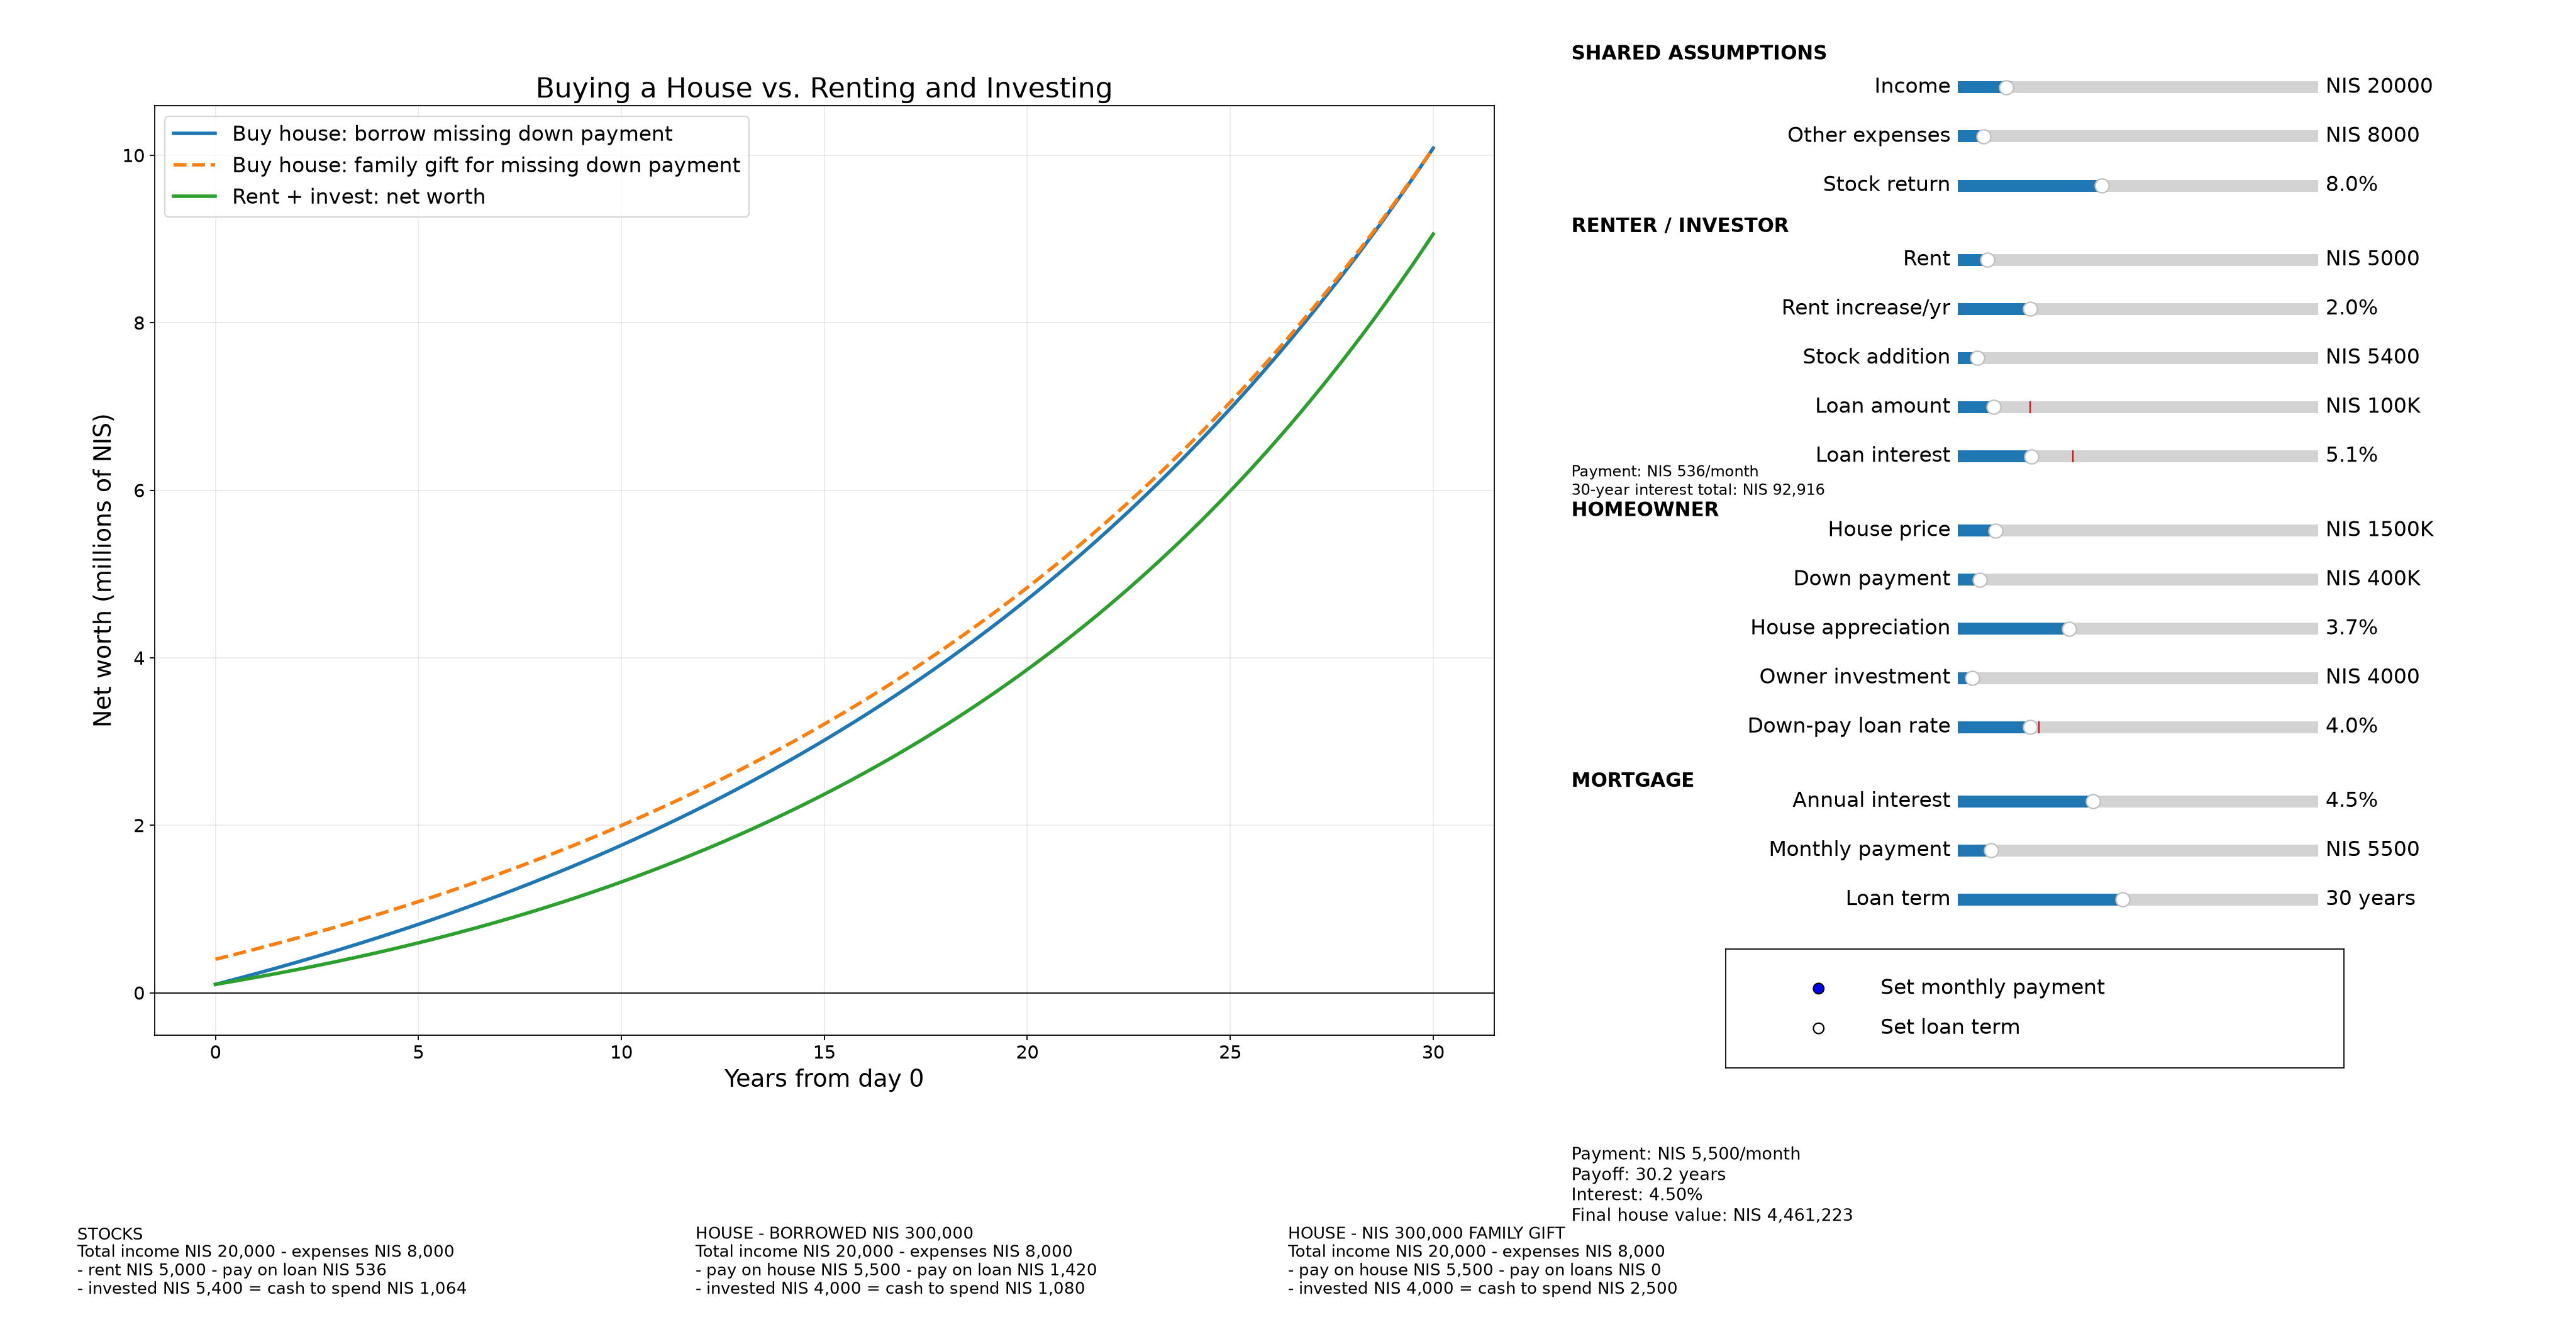

The data file committed next to this chart (first rows):
month, year, house_value, mortgage_balance, down_payment_gap_balance, homeowner_net_worth, homeowner_with_family_gift_net_worth, homeowner_stock_portfolio, gifted_homeowner_stock_portfolio, homeowner_stock_contribution, gifted_homeowner_stock_contribution, stock_net_worth, gross_stock_portfolio, stock_loan_balance, monthly_rent, stock_contribution, renter_spendable_cash, homeowner_spendable_cash, gifted_homeowner_spendable_cash
0, 0.0, 1500000, 1100000, 300000, 100000, 400000, 0.0, 0.0, 0.0, 0.0, 100000, 200000, 100000, 5000, 0.0, 0.0, 0.0, 0.0
1, 0.08333, 1504548, 1098542, 299562, 110444, 410006, 4000, 4000, 4000, 4000, 106807, 206687, 99880, 5000, 5400, 1064, 1080, 2500
2, 0.1667, 1509111, 1097079, 299123, 120934, 420057, 8026, 8026, 4000, 4000, 113658, 213417, 99759, 5000, 5400, 1064, 1080, 2500
3, 0.25, 1513687, 1095611, 298682, 131471, 430153, 12077, 12077, 4000, 4000, 120553, 220190, 99637, 5000, 5400, 1064, 1080, 2500
4, 0.3333, 1518276, 1094137, 298240, 142054, 440295, 16155, 16155, 4000, 4000, 127491, 227006, 99515, 5000, 5400, 1064, 1080, 2500
5, 0.4167, 1522880, 1092658, 297797, 152685, 450482, 20259, 20259, 4000, 4000, 134475, 233867, 99392, 5000, 5400, 1064, 1080, 2500
6, 0.5, 1527498, 1091173, 297352, 163363, 460714, 24389, 24389, 4000, 4000, 141502, 240772, 99269, 5000, 5400, 1064, 1080, 2500
7, 0.5833, 1532130, 1089683, 296905, 174088, 470993, 28546, 28546, 4000, 4000, 148575, 247721, 99146, 5000, 5400, 1064, 1080, 2500
8, 0.6667, 1536776, 1088187, 296457, 184861, 481318, 32730, 32730, 4000, 4000, 155693, 254715, 99022, 5000, 5400, 1064, 1080, 2500
9, 0.75, 1541435, 1086686, 296008, 195682, 491690, 36941, 36941, 4000, 4000, 162856, 261754, 98897, 5000, 5400, 1064, 1080, 2500
10, 0.8333, 1546109, 1085179, 295557, 206551, 502108, 41178, 41178, 4000, 4000, 170065, 268838, 98772, 5000, 5400, 1064, 1080, 2500
11, 0.9167, 1550798, 1083667, 295105, 217469, 512573, 45443, 45443, 4000, 4000, 177321, 275967, 98647, 5000, 5400, 1064, 1080, 2500
12, 1.0, 1555500, 1082150, 294651, 228435, 523086, 49736, 49736, 4000, 4000, 184622, 283143, 98521, 5000, 5400, 1064, 1080, 2500
13, 1.083, 1560217, 1080626, 294196, 239450, 533646, 54056, 54056, 4000, 4000, 191971, 290365, 98394, 5100, 5400, 964.1, 1080, 2500
14, 1.167, 1564948, 1079097, 293739, 250515, 544254, 58403, 58403, 4000, 4000, 199366, 297633, 98267, 5100, 5400, 964.1, 1080, 2500
15, 1.25, 1569693, 1077563, 293281, 261629, 554909, 62779, 62779, 4000, 4000, 206809, 304948, 98139, 5100, 5400, 964.1, 1080, 2500
16, 1.333, 1574453, 1076023, 292821, 272792, 565613, 67183, 67183, 4000, 4000, 214299, 312310, 98011, 5100, 5400, 964.1, 1080, 2500
17, 1.417, 1579227, 1074477, 292360, 284006, 576365, 71615, 71615, 4000, 4000, 221837, 319719, 97882, 5100, 5400, 964.1, 1080, 2500
18, 1.5, 1584015, 1072925, 291897, 295269, 587166, 76076, 76076, 4000, 4000, 229424, 327176, 97753, 5100, 5400, 964.1, 1080, 2500
19, 1.583, 1588819, 1071368, 291432, 306583, 598016, 80566, 80566, 4000, 4000, 237059, 334682, 97623, 5100, 5400, 964.1, 1080, 2500
20, 1.667, 1593636, 1069805, 290967, 317948, 608915, 85084, 85084, 4000, 4000, 244742, 342235, 97493, 5100, 5400, 964.1, 1080, 2500
21, 1.75, 1598469, 1068237, 290499, 329364, 619863, 89631, 89631, 4000, 4000, 252475, 349837, 97362, 5100, 5400, 964.1, 1080, 2500
22, 1.833, 1603315, 1066662, 290030, 340831, 630861, 94208, 94208, 4000, 4000, 260258, 357488, 97230, 5100, 5400, 964.1, 1080, 2500
23, 1.917, 1608177, 1065082, 289560, 352349, 641909, 98814, 98814, 4000, 4000, 268090, 365188, 97098, 5100, 5400, 964.1, 1080, 2500
24, 2.0, 1613054, 1063496, 289088, 363920, 653008, 103450, 103450, 4000, 4000, 275972, 372937, 96966, 5100, 5400, 964.1, 1080, 2500
25, 2.083, 1617945, 1061904, 288614, 375542, 664156, 108116, 108116, 4000, 4000, 283904, 380737, 96832, 5202, 5400, 862.1, 1080, 2500
26, 2.167, 1622851, 1060306, 288139, 387216, 675356, 112811, 112811, 4000, 4000, 291888, 388587, 96699, 5202, 5400, 862.1, 1080, 2500
27, 2.25, 1627772, 1058703, 287663, 398943, 686606, 117537, 117537, 4000, 4000, 299922, 396487, 96565, 5202, 5400, 862.1, 1080, 2500
28, 2.333, 1632707, 1057093, 287185, 410723, 697907, 122293, 122293, 4000, 4000, 308008, 404438, 96430, 5202, 5400, 862.1, 1080, 2500
29, 2.417, 1637658, 1055478, 286705, 422555, 709260, 127080, 127080, 4000, 4000, 316145, 412440, 96295, 5202, 5400, 862.1, 1080, 2500
30, 2.5, 1642624, 1053857, 286224, 434441, 720665, 131898, 131898, 4000, 4000, 324335, 420494, 96159, 5202, 5400, 862.1, 1080, 2500
31, 2.583, 1647605, 1052229, 285741, 446381, 732122, 136746, 136746, 4000, 4000, 332577, 428599, 96022, 5202, 5400, 862.1, 1080, 2500
32, 2.667, 1652601, 1050596, 285256, 458375, 743631, 141626, 141626, 4000, 4000, 340872, 436757, 95885, 5202, 5400, 862.1, 1080, 2500
33, 2.75, 1657612, 1048957, 284770, 470422, 755192, 146537, 146537, 4000, 4000, 349219, 444967, 95748, 5202, 5400, 862.1, 1080, 2500
34, 2.833, 1662638, 1047311, 284283, 482524, 766807, 151480, 151480, 4000, 4000, 357620, 453230, 95609, 5202, 5400, 862.1, 1080, 2500
35, 2.917, 1667680, 1045660, 283793, 494681, 778474, 156455, 156455, 4000, 4000, 366075, 461546, 95471, 5202, 5400, 862.1, 1080, 2500
36, 3.0, 1672736, 1044003, 283302, 506893, 790195, 161461, 161461, 4000, 4000, 374584, 469915, 95331, 5202, 5400, 862.1, 1080, 2500
37, 3.083, 1677809, 1042339, 282810, 519160, 801970, 166500, 166500, 4000, 4000, 383147, 478339, 95191, 5306, 5400, 758.1, 1080, 2500
38, 3.167, 1682896, 1040670, 282316, 531482, 813798, 171572, 171572, 4000, 4000, 391766, 486816, 95051, 5306, 5400, 758.1, 1080, 2500
39, 3.25, 1687999, 1038994, 281820, 543860, 825681, 176675, 176675, 4000, 4000, 400439, 495349, 94910, 5306, 5400, 758.1, 1080, 2500
40, 3.333, 1693118, 1037312, 281323, 556295, 837618, 181812, 181812, 4000, 4000, 409167, 503936, 94768, 5306, 5400, 758.1, 1080, 2500
41, 3.417, 1698252, 1035624, 280824, 568786, 849610, 186982, 186982, 4000, 4000, 417952, 512578, 94626, 5306, 5400, 758.1, 1080, 2500
42, 3.5, 1703401, 1033930, 280324, 581333, 861656, 192185, 192185, 4000, 4000, 426793, 521276, 94483, 5306, 5400, 758.1, 1080, 2500
43, 3.583, 1708566, 1032229, 279821, 593937, 873759, 197422, 197422, 4000, 4000, 435690, 530030, 94340, 5306, 5400, 758.1, 1080, 2500
44, 3.667, 1713747, 1030522, 279317, 606599, 885916, 202692, 202692, 4000, 4000, 444644, 538840, 94196, 5306, 5400, 758.1, 1080, 2500
45, 3.75, 1718943, 1028809, 278812, 619318, 898130, 207996, 207996, 4000, 4000, 453656, 547707, 94051, 5306, 5400, 758.1, 1080, 2500
46, 3.833, 1724156, 1027090, 278305, 632095, 910400, 213334, 213334, 4000, 4000, 462725, 556631, 93906, 5306, 5400, 758.1, 1080, 2500
47, 3.917, 1729384, 1025364, 277796, 644930, 922726, 218707, 218707, 4000, 4000, 471852, 565612, 93760, 5306, 5400, 758.1, 1080, 2500
48, 4.0, 1734628, 1023632, 277286, 657824, 935109, 224114, 224114, 4000, 4000, 481038, 574652, 93614, 5306, 5400, 758.1, 1080, 2500
49, 4.083, 1739888, 1021894, 276773, 670776, 947549, 229556, 229556, 4000, 4000, 490282, 583749, 93467, 5412, 5400, 652, 1080, 2500
50, 4.167, 1745163, 1020149, 276260, 683787, 960047, 235033, 235033, 4000, 4000, 499586, 592905, 93319, 5412, 5400, 652, 1080, 2500
51, 4.25, 1750455, 1018398, 275744, 696858, 972602, 240545, 240545, 4000, 4000, 508949, 602120, 93171, 5412, 5400, 652, 1080, 2500
52, 4.333, 1755763, 1016641, 275227, 709988, 985215, 246093, 246093, 4000, 4000, 518372, 611394, 93022, 5412, 5400, 652, 1080, 2500
53, 4.417, 1761087, 1014877, 274708, 723178, 997886, 251676, 251676, 4000, 4000, 527855, 620727, 92872, 5412, 5400, 652, 1080, 2500
54, 4.5, 1766427, 1013106, 274187, 736429, 1010616, 257295, 257295, 4000, 4000, 537399, 630121, 92722, 5412, 5400, 652, 1080, 2500
55, 4.583, 1771783, 1011329, 273665, 749740, 1023405, 262951, 262951, 4000, 4000, 547004, 639575, 92572, 5412, 5400, 652, 1080, 2500
56, 4.667, 1777156, 1009545, 273141, 763112, 1036253, 268643, 268643, 4000, 4000, 556670, 649090, 92420, 5412, 5400, 652, 1080, 2500
57, 4.75, 1782544, 1007755, 272615, 776545, 1049160, 274371, 274371, 4000, 4000, 566398, 658667, 92268, 5412, 5400, 652, 1080, 2500
58, 4.833, 1787950, 1005959, 272088, 790039, 1062127, 280136, 280136, 4000, 4000, 576189, 668305, 92116, 5412, 5400, 652, 1080, 2500
59, 4.917, 1793371, 1004155, 271559, 803596, 1075154, 285939, 285939, 4000, 4000, 586042, 678004, 91962, 5412, 5400, 652, 1080, 2500
... 301 more rows
